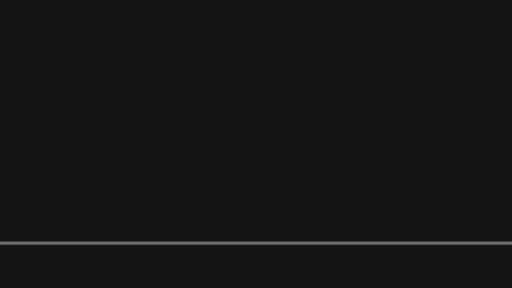
t = 0.00 s
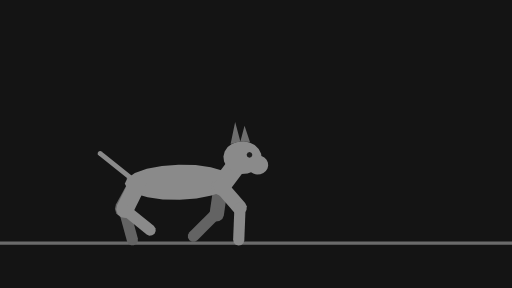
t = 0.40 s
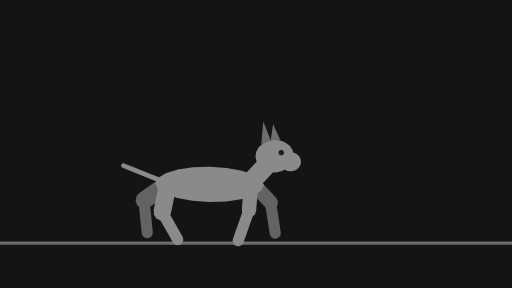
t = 0.80 s
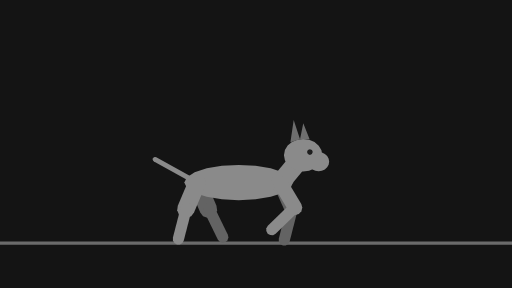
t = 1.18 s
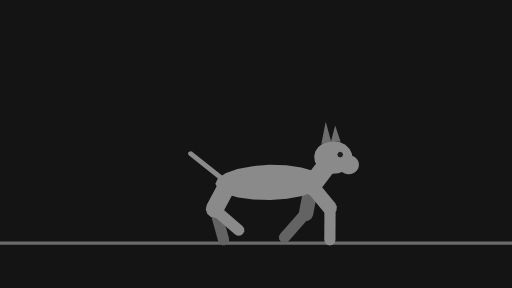
t = 1.59 s
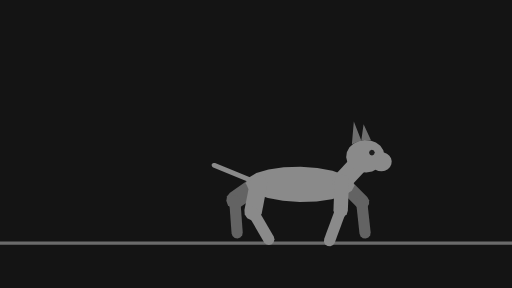
t = 1.99 s

The animated SVG that drew these frames (rendered in a browser with its animation timeline set to each time). Animation: 56 SMIL elements (animate=14,animateTransform=42); one cycle of 2.40 s, repeats indefinitely.

<svg xmlns="http://www.w3.org/2000/svg" width="320" height="180" viewBox="0 0 320 180">
  <g id="s-stage" fill="#141414">
    <path id="s-stage-shape" d="M 0 0 H 320 V 180 H 0 Z"/>
  </g>
  <g id="s-character-quadruped-cat" fill="#6b6b6b">
    <path id="s-character-quadruped-cat-shape" d="M 0 151 L 320 151 L 320 153 L 0 153 Z"/>
  </g>
  <g id="s-character-quadruped-cat-legfb1" fill="#636363" opacity="0" transform="translate(119 114) rotate(-21)">
    <animateTransform attributeName="transform" type="translate" begin="0s" dur="2.4s" calcMode="linear" values="119 0;233 0" keyTimes="0;1" fill="remove" repeatCount="indefinite"/>
    <animateTransform attributeName="transform" type="translate" additive="sum" begin="0s" dur="2.4s" calcMode="linear" values="0 114;0 113;0 114;0 113;0 117;0 117;0 114;0 113;0 114;0 113;0 117;0 117;0 114;0 113;0 114;0 113;0 117;0 117;0 114;0 113;0 114;0 113;0 117;0 117;0 114" keyTimes="0;0.0278;0.0556;0.1111;0.1806;0.1944;0.25;0.2778;0.3056;0.3611;0.4306;0.4444;0.5;0.5278;0.5556;0.6111;0.6806;0.6944;0.75;0.7778;0.8056;0.8611;0.9306;0.9444;1" fill="remove" repeatCount="indefinite"/>
    <animateTransform attributeName="transform" type="rotate" additive="sum" begin="0s" dur="2.4s" calcMode="linear" values="-21;-11.6;-8.5;-4.5;13.3;21;19.1;8.2;0.5;-20;-42;-51;-53;-51;-43;-27;-23;-35;-41;-44;-43;-15.6;-11.6;-8.5;-4.5;13.3;21;19.1;8.2;0.5;-20;-42;-51;-53;-51;-43;-27;-23;-35;-41;-44;-43;-21" keyTimes="0;0.0278;0.0556;0.0694;0.0972;0.1389;0.1528;0.1667;0.1806;0.2222;0.2639;0.2917;0.3056;0.3194;0.3333;0.3472;0.3889;0.4028;0.4167;0.4306;0.4444;0.5139;0.5278;0.5556;0.5694;0.5972;0.6389;0.6528;0.6667;0.6806;0.7222;0.7639;0.7917;0.8056;0.8194;0.8333;0.8472;0.8889;0.9028;0.9167;0.9306;0.9444;1" fill="remove" repeatCount="indefinite"/>
    <animate attributeName="opacity" begin="0s" dur="2.4s" calcMode="linear" values="0;0.9;1;1;0.9;0" keyTimes="0;0.0556;0.0694;0.9306;0.9444;1" fill="remove" repeatCount="indefinite"/>
    <path id="s-character-quadruped-cat-legfb1-shape" d="M 4.5 18 L 3.9 20.25 L 2.25 21.9 L 0 22.5 L -2.25 21.9 L -3.9 20.25 L -4.5 18 L -4.5 0 L -3.9 -2.25 L -2.25 -3.9 L -0 -4.5 L 2.25 -3.9 L 3.9 -2.25 L 4.5 -0 Z"/>
  </g>
  <g id="s-character-quadruped-cat-legfb2" fill="#636363" opacity="0" transform="translate(125 131) rotate(14.4)">
    <animateTransform attributeName="transform" type="translate" begin="0s" dur="2.4s" calcMode="linear" values="125 0;126 0;128 0;128 0;126 0;128 0;131 0;135 0;139 0;158 0;164 0;168 0;169 0;169 0;167 0;170 0;175 0;178 0;181 0;182 0;183 0;185 0;185 0;183 0;185 0;188 0;192 0;196 0;215 0;218 0;223 0;225 0;226 0;226 0;224 0;227 0;232 0;235 0;238 0;239 0;239 0" keyTimes="0;0.0278;0.0556;0.0694;0.0972;0.1389;0.1528;0.1667;0.1806;0.25;0.2778;0.3056;0.3194;0.3333;0.3472;0.3889;0.4028;0.4167;0.4306;0.4444;0.5278;0.5556;0.5694;0.5972;0.6389;0.6528;0.6667;0.6806;0.75;0.7639;0.7917;0.8056;0.8194;0.8333;0.8472;0.8889;0.9028;0.9167;0.9306;0.9444;1" fill="remove" repeatCount="indefinite"/>
    <animateTransform attributeName="transform" type="translate" additive="sum" begin="0s" dur="2.4s" calcMode="linear" values="0 131;0 132;0 131;0 131;0 132;0 135;0 135;0 132;0 125;0 125;0 126;0 129;0 131;0 130;0 130;0 131;0 132;0 131;0 131;0 135;0 135;0 134;0 127;0 125;0 125;0 126;0 129;0 131;0 130;0 130;0 131" keyTimes="0;0.0694;0.0972;0.125;0.1528;0.1806;0.1944;0.2222;0.2778;0.3056;0.3333;0.3472;0.3889;0.4028;0.4167;0.5278;0.5694;0.6111;0.6389;0.6806;0.6944;0.7083;0.7639;0.7917;0.8194;0.8333;0.8472;0.8889;0.9028;0.9167;1" fill="remove" repeatCount="indefinite"/>
    <animateTransform attributeName="transform" type="rotate" additive="sum" begin="0s" dur="2.4s" calcMode="linear" values="14.4;15.5;22;23;15.9;23;30;45;54;57;57;54;43;27;1.6;-8.7;-24;-24;-20;-6;2.3;8.9;12.7;15.5;22;23;15.9;23;30;45;54;57;57;54;43;27;1.6;-8.7;-24;-20;-6;2.3;8.9;12.7;14.6;14.4" keyTimes="0;0.0278;0.0556;0.0694;0.0972;0.1389;0.1528;0.1667;0.1806;0.1944;0.2083;0.2222;0.25;0.2778;0.3194;0.3333;0.3472;0.3611;0.3889;0.4028;0.4167;0.4306;0.4444;0.5278;0.5556;0.5694;0.5972;0.6389;0.6528;0.6667;0.6806;0.6944;0.7083;0.7222;0.75;0.7778;0.8194;0.8333;0.8472;0.8889;0.9028;0.9167;0.9306;0.9444;0.9722;1" fill="remove" repeatCount="indefinite"/>
    <animate attributeName="opacity" begin="0s" dur="2.4s" calcMode="linear" values="0;0.9;1;1;0.9;0" keyTimes="0;0.0556;0.0694;0.9306;0.9444;1" fill="remove" repeatCount="indefinite"/>
    <path id="s-character-quadruped-cat-legfb2-shape" d="M 3.5 20 L 3.03 21.75 L 1.75 23.03 L 0 23.5 L -1.75 23.03 L -3.03 21.75 L -3.5 20 L -3.5 0 L -3.03 -1.75 L -1.75 -3.03 L -0 -3.5 L 1.75 -3.03 L 3.03 -1.75 L 3.5 -0 Z"/>
  </g>
  <g id="s-character-quadruped-cat-leghb1" fill="#636363" opacity="0" transform="translate(67 114) rotate(-22)">
    <animateTransform attributeName="transform" type="translate" begin="0s" dur="2.4s" calcMode="linear" values="67 0;181 0" keyTimes="0;1" fill="remove" repeatCount="indefinite"/>
    <animateTransform attributeName="transform" type="translate" additive="sum" begin="0s" dur="2.4s" calcMode="linear" values="0 114;0 115;0 114;0 115;0 114;0 115;0 114;0 115;0 114;0 115;0 114;0 115;0 114;0 115;0 114;0 115;0 114" keyTimes="0;0.0556;0.125;0.1944;0.25;0.3194;0.375;0.4444;0.5;0.5694;0.625;0.6806;0.75;0.8056;0.875;0.9444;1" fill="remove" repeatCount="indefinite"/>
    <animateTransform attributeName="transform" type="rotate" additive="sum" begin="0s" dur="2.4s" calcMode="linear" values="-22;-19.9;-14.1;-2.4;5.6;9.8;16.3;33;34;32;21;26;36;49;54;55;52;42;26;9;-1.3;-24;-19.9;-14.1;-2.4;5.6;9.8;16.3;33;34;32;21;26;36;49;54;55;52;42;26;9;-1.3;-24;-22" keyTimes="0;0.0139;0.0278;0.0417;0.0556;0.0694;0.125;0.1806;0.1944;0.2083;0.25;0.2778;0.2917;0.3056;0.3194;0.3333;0.3611;0.3889;0.4167;0.4444;0.4583;0.4861;0.5139;0.5278;0.5417;0.5556;0.5694;0.625;0.6806;0.6944;0.7083;0.75;0.7778;0.7917;0.8056;0.8194;0.8333;0.8611;0.8889;0.9167;0.9444;0.9583;0.9861;1" fill="remove" repeatCount="indefinite"/>
    <animate attributeName="opacity" begin="0s" dur="2.4s" calcMode="linear" values="0;0.9;1;1;0.9;0" keyTimes="0;0.0556;0.0694;0.9306;0.9444;1" fill="remove" repeatCount="indefinite"/>
    <path id="s-character-quadruped-cat-leghb1-shape" d="M 5.5 18 L 4.76 20.75 L 2.75 22.76 L 0 23.5 L -2.75 22.76 L -4.76 20.75 L -5.5 18 L -5.5 0 L -4.76 -2.75 L -2.75 -4.76 L -0 -5.5 L 2.75 -4.76 L 4.76 -2.75 L 5.5 -0 Z"/>
  </g>
  <g id="s-character-quadruped-cat-leghb2" fill="#636363" opacity="0" transform="translate(74 130) rotate(-25)">
    <animateTransform attributeName="transform" type="translate" begin="0s" dur="2.4s" calcMode="linear" values="74 0;75 0;75 0;72 0;72 0;72 0;76 0;78 0;79 0;84 0;89 0;91 0;88 0;89 0;90 0;96 0;103 0;115 0;130 0;132 0;132 0;129 0;129 0;129 0;133 0;135 0;136 0;141 0;146 0;148 0;145 0;146 0;147 0;151 0;156 0;167 0;177 0;187 0;188 0" keyTimes="0;0.0139;0.0278;0.0417;0.0556;0.0694;0.125;0.1806;0.1944;0.2222;0.25;0.2778;0.3056;0.3194;0.3333;0.375;0.4028;0.4444;0.4861;0.5139;0.5278;0.5417;0.5556;0.5694;0.625;0.6806;0.6944;0.7222;0.75;0.7778;0.8056;0.8194;0.8333;0.8611;0.8889;0.9306;0.9583;0.9861;1" fill="remove" repeatCount="indefinite"/>
    <animateTransform attributeName="transform" type="translate" additive="sum" begin="0s" dur="2.4s" calcMode="linear" values="0 130;0 133;0 131;0 130;0 130;0 126;0 125;0 126;0 133;0 133;0 132;0 130;0 131;0 133;0 131;0 130;0 130;0 126;0 125;0 126;0 133;0 133;0 132;0 130;0 130" keyTimes="0;0.0556;0.1389;0.2083;0.2778;0.3194;0.3472;0.375;0.4306;0.4444;0.4722;0.4861;0.5139;0.5556;0.6389;0.7083;0.7778;0.8194;0.8472;0.875;0.9306;0.9444;0.9722;0.9861;1" fill="remove" repeatCount="indefinite"/>
    <animateTransform attributeName="transform" type="rotate" additive="sum" begin="0s" dur="2.4s" calcMode="linear" values="-25;-23;-24;-31;-34;-33;-18.9;-14;-10.5;-4.2;18.3;23;17.6;7.8;-5.8;-22;-38;-51;-54;-54;-48;-39;-27;-23;-24;-31;-34;-33;-18.9;-14;-10.5;-4.2;18.3;23;17.6;7.8;-5.8;-22;-38;-51;-54;-54;-48;-39;-27;-25" keyTimes="0;0.0139;0.0278;0.0417;0.0556;0.0694;0.125;0.1806;0.1944;0.2083;0.25;0.2778;0.2917;0.3056;0.3333;0.3611;0.3889;0.4167;0.4306;0.4444;0.4583;0.4722;0.4861;0.5139;0.5278;0.5417;0.5556;0.5694;0.625;0.6806;0.6944;0.7083;0.75;0.7778;0.7917;0.8056;0.8333;0.8611;0.8889;0.9167;0.9306;0.9444;0.9583;0.9722;0.9861;1" fill="remove" repeatCount="indefinite"/>
    <animate attributeName="opacity" begin="0s" dur="2.4s" calcMode="linear" values="0;0.9;1;1;0.9;0" keyTimes="0;0.0556;0.0694;0.9306;0.9444;1" fill="remove" repeatCount="indefinite"/>
    <path id="s-character-quadruped-cat-leghb2-shape" d="M 3.5 20 L 3.03 21.75 L 1.75 23.03 L 0 23.5 L -1.75 23.03 L -3.03 21.75 L -3.5 20 L -3.5 0 L -3.03 -1.75 L -1.75 -3.03 L -0 -3.5 L 1.75 -3.03 L 3.03 -1.75 L 3.5 -0 Z"/>
  </g>
  <g id="s-character-quadruped-cat-tail" fill="#8a8a8a" opacity="0" transform="translate(67 114) rotate(120)">
    <animateTransform attributeName="transform" type="translate" begin="0s" dur="2.4s" calcMode="linear" values="67 0;181 0" keyTimes="0;1" fill="remove" repeatCount="indefinite"/>
    <animateTransform attributeName="transform" type="translate" additive="sum" begin="0s" dur="2.4s" calcMode="linear" values="0 114;0 115;0 114;0 115;0 114;0 115;0 114;0 115;0 114;0 115;0 114;0 115;0 114;0 115;0 114;0 115;0 114" keyTimes="0;0.0556;0.125;0.1944;0.25;0.3194;0.375;0.4444;0.5;0.5694;0.625;0.6806;0.75;0.8056;0.875;0.9444;1" fill="remove" repeatCount="indefinite"/>
    <animateTransform attributeName="transform" type="rotate" additive="sum" begin="0s" dur="2.4s" calcMode="linear" values="120;128;130;128;114;110;112;126;130;128;114;110;111;120" keyTimes="0;0.0694;0.125;0.1806;0.3056;0.3611;0.4306;0.5556;0.6111;0.6806;0.8056;0.8611;0.9167;1" fill="remove" repeatCount="indefinite"/>
    <animate attributeName="opacity" begin="0s" dur="2.4s" calcMode="linear" values="0;0.9;1;1;0.9;0" keyTimes="0;0.0556;0.0694;0.9306;0.9444;1" fill="remove" repeatCount="indefinite"/>
    <path id="s-character-quadruped-cat-tail-shape" d="M 1.5 30 L 1.3 30.75 L 0.75 31.3 L 0 31.5 L -0.75 31.3 L -1.3 30.75 L -1.5 30 L -1.5 0 L -1.3 -0.75 L -0.75 -1.3 L -0 -1.5 L 0.75 -1.3 L 1.3 -0.75 L 1.5 -0 Z"/>
  </g>
  <g id="s-character-quadruped-cat-body" fill="#8a8a8a" opacity="0" transform="translate(67 114) rotate(0)">
    <animateTransform attributeName="transform" type="translate" begin="0s" dur="2.4s" calcMode="linear" values="67 0;181 0" keyTimes="0;1" fill="remove" repeatCount="indefinite"/>
    <animateTransform attributeName="transform" type="translate" additive="sum" begin="0s" dur="2.4s" calcMode="linear" values="0 114;0 115;0 114;0 115;0 114;0 115;0 114;0 115;0 114;0 115;0 114;0 115;0 114;0 115;0 114;0 115;0 114" keyTimes="0;0.0556;0.125;0.1944;0.25;0.3194;0.375;0.4444;0.5;0.5694;0.625;0.6806;0.75;0.8056;0.875;0.9444;1" fill="remove" repeatCount="indefinite"/>
    <animateTransform attributeName="transform" type="rotate" additive="sum" begin="0s" dur="2.4s" calcMode="linear" values="0;2;-2;2;-2;2;-2;2;-2;0" keyTimes="0;0.0556;0.1806;0.3056;0.4306;0.5556;0.6806;0.8056;0.9306;1" fill="remove" repeatCount="indefinite"/>
    <animate attributeName="opacity" begin="0s" dur="2.4s" calcMode="linear" values="0;0.9;1;1;0.9;0" keyTimes="0;0.0556;0.0694;0.9306;0.9444;1" fill="remove" repeatCount="indefinite"/>
    <path id="s-character-quadruped-cat-body-shape" d="M 60 0 L 58.34 3.4 L 53.51 6.47 L 45.98 8.9 L 36.51 10.46 L 26 11 L 15.49 10.46 L 6.02 8.9 L -1.51 6.47 L -6.34 3.4 L -8 0 L -6.34 -3.4 L -1.51 -6.47 L 6.02 -8.9 L 15.49 -10.46 L 26 -11 L 36.51 -10.46 L 45.98 -8.9 L 53.51 -6.47 L 58.34 -3.4 Z"/>
  </g>
  <g id="s-character-quadruped-cat-neck" fill="#8a8a8a" opacity="0" transform="translate(119 114) rotate(-140)">
    <animateTransform attributeName="transform" type="translate" begin="0s" dur="2.4s" calcMode="linear" values="119 0;233 0" keyTimes="0;1" fill="remove" repeatCount="indefinite"/>
    <animateTransform attributeName="transform" type="translate" additive="sum" begin="0s" dur="2.4s" calcMode="linear" values="0 114;0 113;0 114;0 113;0 117;0 117;0 114;0 113;0 114;0 113;0 117;0 117;0 114;0 113;0 114;0 113;0 117;0 117;0 114;0 113;0 114;0 113;0 117;0 117;0 114" keyTimes="0;0.0278;0.0556;0.1111;0.1806;0.1944;0.25;0.2778;0.3056;0.3611;0.4306;0.4444;0.5;0.5278;0.5556;0.6111;0.6806;0.6944;0.75;0.7778;0.8056;0.8611;0.9306;0.9444;1" fill="remove" repeatCount="indefinite"/>
    <animateTransform attributeName="transform" type="rotate" additive="sum" begin="0s" dur="2.4s" calcMode="linear" values="-140;-136;-137;-144;-143;-136;-137;-144;-143;-136;-137;-144;-143;-136;-137;-144;-143;-140" keyTimes="0;0.0556;0.0833;0.1806;0.2083;0.3056;0.3333;0.4306;0.4583;0.5556;0.5833;0.6806;0.7083;0.8056;0.8333;0.9306;0.9583;1" fill="remove" repeatCount="indefinite"/>
    <animate attributeName="opacity" begin="0s" dur="2.4s" calcMode="linear" values="0;0.9;1;1;0.9;0" keyTimes="0;0.0556;0.0694;0.9306;0.9444;1" fill="remove" repeatCount="indefinite"/>
    <path id="s-character-quadruped-cat-neck-shape" d="M 6 26 L 5.2 29 L 3 31.2 L 0 32 L -3 31.2 L -5.2 29 L -6 26 L -6 0 L -5.2 -3 L -3 -5.2 L -0 -6 L 3 -5.2 L 5.2 -3 L 6 -0 Z"/>
  </g>
  <g id="s-character-quadruped-cat-head" fill="#8a8a8a" opacity="0" transform="translate(133 97) rotate(0)">
    <animateTransform attributeName="transform" type="translate" begin="0s" dur="2.4s" calcMode="linear" values="133 0;142 0;153 0;169 0;173 0;181 0;198 0;202 0;210 0;226 0;230 0;238 0;247 0" keyTimes="0;0.0694;0.1806;0.3056;0.3472;0.4306;0.5556;0.5972;0.6806;0.8056;0.8472;0.9306;1" fill="remove" repeatCount="indefinite"/>
    <animateTransform attributeName="transform" type="translate" additive="sum" begin="0s" dur="2.4s" calcMode="linear" values="0 97;0 97;0 98;0 97;0 99;0 99;0 97;0 97;0 98;0 97;0 99;0 99;0 97;0 97;0 98;0 97;0 99;0 99;0 97;0 97;0 98;0 97;0 99;0 99;0 97" keyTimes="0;0.0278;0.0556;0.125;0.1806;0.1944;0.2361;0.2639;0.3056;0.375;0.4306;0.4444;0.4861;0.5139;0.5556;0.625;0.6806;0.6944;0.7361;0.7639;0.8056;0.875;0.9306;0.9444;1" fill="remove" repeatCount="indefinite"/>
    <animateTransform attributeName="transform" type="rotate" additive="sum" begin="0s" dur="2.4s" calcMode="linear" values="0;-3.5;-3.9;3.5;3.9;-3.5;-3.9;3.5;3.9;-3.5;-3.9;3.5;3.9;-3.5;-3.9;3.9;3.5;0" keyTimes="0;0.0417;0.0694;0.1667;0.1944;0.2917;0.3194;0.4167;0.4444;0.5417;0.5694;0.6667;0.6944;0.7917;0.8194;0.9306;0.9583;1" fill="remove" repeatCount="indefinite"/>
    <animate attributeName="opacity" begin="0s" dur="2.4s" calcMode="linear" values="0;0.9;1;1;0.9;0" keyTimes="0;0.0556;0.0694;0.9306;0.9444;1" fill="remove" repeatCount="indefinite"/>
    <path id="s-character-quadruped-cat-head-shape" d="M 12 0 L 11.41 3.15 L 9.71 6 L 7.05 8.25 L 3.71 9.7 L 0 10.2 L -3.71 9.7 L -7.05 8.25 L -9.71 6 L -11.41 3.15 L -12 0 L -11.41 -3.15 L -9.71 -6 L -7.05 -8.25 L -3.71 -9.7 L -0 -10.2 L 3.71 -9.7 L 7.05 -8.25 L 9.71 -6 L 11.41 -3.15 Z M 16.27 4 L 15.95 5.85 L 15.02 7.53 L 13.56 8.85 L 11.73 9.71 L 9.7 10 L 7.67 9.71 L 5.84 8.85 L 4.38 7.53 L 3.45 5.85 L 3.13 4 L 3.45 2.15 L 4.38 0.47 L 5.84 -0.85 L 7.67 -1.71 L 9.7 -2 L 11.73 -1.71 L 13.56 -0.85 L 15.02 0.47 L 15.95 2.15 Z"/>
  </g>
  <g id="s-character-quadruped-cat-ears" fill="#6e6e6e" opacity="0" transform="translate(133 97) rotate(0)">
    <animateTransform attributeName="transform" type="translate" begin="0s" dur="2.4s" calcMode="linear" values="133 0;142 0;153 0;169 0;173 0;181 0;198 0;202 0;210 0;226 0;230 0;238 0;247 0" keyTimes="0;0.0694;0.1806;0.3056;0.3472;0.4306;0.5556;0.5972;0.6806;0.8056;0.8472;0.9306;1" fill="remove" repeatCount="indefinite"/>
    <animateTransform attributeName="transform" type="translate" additive="sum" begin="0s" dur="2.4s" calcMode="linear" values="0 97;0 97;0 98;0 97;0 99;0 99;0 97;0 97;0 98;0 97;0 99;0 99;0 97;0 97;0 98;0 97;0 99;0 99;0 97;0 97;0 98;0 97;0 99;0 99;0 97" keyTimes="0;0.0278;0.0556;0.125;0.1806;0.1944;0.2361;0.2639;0.3056;0.375;0.4306;0.4444;0.4861;0.5139;0.5556;0.625;0.6806;0.6944;0.7361;0.7639;0.8056;0.875;0.9306;0.9444;1" fill="remove" repeatCount="indefinite"/>
    <animateTransform attributeName="transform" type="rotate" additive="sum" begin="0s" dur="2.4s" calcMode="linear" values="0;-3.5;-3.9;3.5;3.9;-3.5;-3.9;3.5;3.9;-3.5;-3.9;3.5;3.9;-3.5;-3.9;3.9;3.5;0" keyTimes="0;0.0417;0.0694;0.1667;0.1944;0.2917;0.3194;0.4167;0.4444;0.5417;0.5694;0.6667;0.6944;0.7917;0.8194;0.9306;0.9583;1" fill="remove" repeatCount="indefinite"/>
    <animate attributeName="opacity" begin="0s" dur="2.4s" calcMode="linear" values="0;0.9;1;1;0.9;0" keyTimes="0;0.0556;0.0694;0.9306;0.9444;1" fill="remove" repeatCount="indefinite"/>
    <path id="s-character-quadruped-cat-ears-shape" d="M -6 -22 L -2 -10 L -8 -8 Z M 0 -20 L 4 -10 L -2 -10 Z"/>
  </g>
  <g id="s-character-quadruped-cat-eye" fill="#1e1e1e" opacity="0" transform="translate(133 97) rotate(0)">
    <animateTransform attributeName="transform" type="translate" begin="0s" dur="2.4s" calcMode="linear" values="133 0;142 0;153 0;169 0;173 0;181 0;198 0;202 0;210 0;226 0;230 0;238 0;247 0" keyTimes="0;0.0694;0.1806;0.3056;0.3472;0.4306;0.5556;0.5972;0.6806;0.8056;0.8472;0.9306;1" fill="remove" repeatCount="indefinite"/>
    <animateTransform attributeName="transform" type="translate" additive="sum" begin="0s" dur="2.4s" calcMode="linear" values="0 97;0 97;0 98;0 97;0 99;0 99;0 97;0 97;0 98;0 97;0 99;0 99;0 97;0 97;0 98;0 97;0 99;0 99;0 97;0 97;0 98;0 97;0 99;0 99;0 97" keyTimes="0;0.0278;0.0556;0.125;0.1806;0.1944;0.2361;0.2639;0.3056;0.375;0.4306;0.4444;0.4861;0.5139;0.5556;0.625;0.6806;0.6944;0.7361;0.7639;0.8056;0.875;0.9306;0.9444;1" fill="remove" repeatCount="indefinite"/>
    <animateTransform attributeName="transform" type="rotate" additive="sum" begin="0s" dur="2.4s" calcMode="linear" values="0;-3.5;-3.9;3.5;3.9;-3.5;-3.9;3.5;3.9;-3.5;-3.9;3.5;3.9;-3.5;-3.9;3.9;3.5;0" keyTimes="0;0.0417;0.0694;0.1667;0.1944;0.2917;0.3194;0.4167;0.4444;0.5417;0.5694;0.6667;0.6944;0.7917;0.8194;0.9306;0.9583;1" fill="remove" repeatCount="indefinite"/>
    <animate attributeName="opacity" begin="0s" dur="2.4s" calcMode="linear" values="0;0.9;1;1;0.9;0" keyTimes="0;0.0556;0.0694;0.9306;0.9444;1" fill="remove" repeatCount="indefinite"/>
    <path id="s-character-quadruped-cat-eye-shape" d="M 6 -2 L 5.47 -0.73 L 4.2 -0.2 L 2.93 -0.73 L 2.4 -2 L 2.93 -3.27 L 4.2 -3.8 L 5.47 -3.27 Z"/>
  </g>
  <g id="s-character-quadruped-cat-legff1" fill="#8a8a8a" opacity="0" transform="translate(119 114) rotate(-35)">
    <animateTransform attributeName="transform" type="translate" begin="0s" dur="2.4s" calcMode="linear" values="119 0;233 0" keyTimes="0;1" fill="remove" repeatCount="indefinite"/>
    <animateTransform attributeName="transform" type="translate" additive="sum" begin="0s" dur="2.4s" calcMode="linear" values="0 114;0 113;0 114;0 113;0 117;0 117;0 114;0 113;0 114;0 113;0 117;0 117;0 114;0 113;0 114;0 113;0 117;0 117;0 114;0 113;0 114;0 113;0 117;0 117;0 114" keyTimes="0;0.0278;0.0556;0.1111;0.1806;0.1944;0.25;0.2778;0.3056;0.3611;0.4306;0.4444;0.5;0.5278;0.5556;0.6111;0.6806;0.6944;0.75;0.7778;0.8056;0.8611;0.9306;0.9444;1" fill="remove" repeatCount="indefinite"/>
    <animateTransform attributeName="transform" type="rotate" additive="sum" begin="0s" dur="2.4s" calcMode="linear" values="-35;-47;-53;-51;-43;-27;-23;-35;-41;-44;-43;-15.6;-11.6;-8.5;-4.5;13.3;21;19.1;8.2;0.5;-20;-42;-51;-53;-51;-43;-27;-23;-35;-41;-44;-43;-15.6;-11.6;-8.5;-4.5;13.3;21;19.1;8.2;-12.6;-35" keyTimes="0;0.0278;0.0556;0.0694;0.0833;0.0972;0.1389;0.1528;0.1667;0.1806;0.1944;0.2639;0.2778;0.3056;0.3194;0.3472;0.3889;0.4028;0.4167;0.4306;0.4722;0.5139;0.5417;0.5556;0.5694;0.5833;0.5972;0.6389;0.6528;0.6667;0.6806;0.6944;0.7639;0.7778;0.8056;0.8194;0.8472;0.8889;0.9028;0.9167;0.9583;1" fill="remove" repeatCount="indefinite"/>
    <animate attributeName="opacity" begin="0s" dur="2.4s" calcMode="linear" values="0;0.9;1;1;0.9;0" keyTimes="0;0.0556;0.0694;0.9306;0.9444;1" fill="remove" repeatCount="indefinite"/>
    <path id="s-character-quadruped-cat-legff1-shape" d="M 4.5 18 L 3.9 20.25 L 2.25 21.9 L 0 22.5 L -2.25 21.9 L -3.9 20.25 L -4.5 18 L -4.5 0 L -3.9 -2.25 L -2.25 -3.9 L -0 -4.5 L 2.25 -3.9 L 3.9 -2.25 L 4.5 -0 Z"/>
  </g>
  <g id="s-character-quadruped-cat-legff2" fill="#8a8a8a" opacity="0" transform="translate(129 129) rotate(43)">
    <animateTransform attributeName="transform" type="translate" begin="0s" dur="2.4s" calcMode="linear" values="129 0;135 0;140 0;141 0;141 0;138 0;142 0;147 0;150 0;152 0;153 0;154 0;156 0;157 0;154 0;157 0;159 0;164 0;168 0;186 0;192 0;197 0;198 0;198 0;195 0;199 0;204 0;207 0;209 0;210 0;211 0;213 0;214 0;211 0;214 0;216 0;221 0;225 0;243 0" keyTimes="0;0.0278;0.0556;0.0694;0.0833;0.0972;0.1389;0.1528;0.1667;0.1806;0.1944;0.2778;0.3056;0.3194;0.3472;0.3889;0.4028;0.4167;0.4306;0.5;0.5278;0.5556;0.5694;0.5833;0.5972;0.6389;0.6528;0.6667;0.6806;0.6944;0.7778;0.8056;0.8194;0.8472;0.8889;0.9028;0.9167;0.9306;1" fill="remove" repeatCount="indefinite"/>
    <animateTransform attributeName="transform" type="translate" additive="sum" begin="0s" dur="2.4s" calcMode="linear" values="0 129;0 125;0 125;0 126;0 129;0 131;0 130;0 130;0 131;0 132;0 131;0 131;0 135;0 135;0 134;0 127;0 125;0 125;0 126;0 129;0 131;0 130;0 130;0 131;0 132;0 131;0 131;0 135;0 135;0 134;0 129" keyTimes="0;0.0278;0.0556;0.0833;0.0972;0.1389;0.1528;0.1667;0.2778;0.3194;0.3611;0.3889;0.4306;0.4444;0.4583;0.5139;0.5417;0.5694;0.5833;0.5972;0.6389;0.6528;0.6667;0.7778;0.8194;0.8611;0.8889;0.9306;0.9444;0.9583;1" fill="remove" repeatCount="indefinite"/>
    <animateTransform attributeName="transform" type="rotate" additive="sum" begin="0s" dur="2.4s" calcMode="linear" values="43;27;1.6;-8.7;-24;-24;-20;-6;2.3;8.9;12.7;15.5;22;23;15.9;23;30;45;54;57;57;49;36;18.7;1.6;-8.7;-24;-20;-6;2.3;8.9;12.7;15.5;22;23;15.9;23;30;45;54;57;57;54;43" keyTimes="0;0.0278;0.0694;0.0833;0.0972;0.1111;0.1389;0.1528;0.1667;0.1806;0.1944;0.2778;0.3056;0.3194;0.3472;0.3889;0.4028;0.4167;0.4306;0.4444;0.4583;0.4861;0.5139;0.5417;0.5694;0.5833;0.5972;0.6389;0.6528;0.6667;0.6806;0.6944;0.7778;0.8056;0.8194;0.8472;0.8889;0.9028;0.9167;0.9306;0.9444;0.9583;0.9722;1" fill="remove" repeatCount="indefinite"/>
    <animate attributeName="opacity" begin="0s" dur="2.4s" calcMode="linear" values="0;0.9;1;1;0.9;0" keyTimes="0;0.0556;0.0694;0.9306;0.9444;1" fill="remove" repeatCount="indefinite"/>
    <path id="s-character-quadruped-cat-legff2-shape" d="M 3.5 20 L 3.03 21.75 L 1.75 23.03 L 0 23.5 L -1.75 23.03 L -3.03 21.75 L -3.5 20 L -3.5 0 L -3.03 -1.75 L -1.75 -3.03 L -0 -3.5 L 1.75 -3.03 L 3.03 -1.75 L 3.5 -0 Z"/>
  </g>
  <g id="s-character-quadruped-cat-leghf1" fill="#8a8a8a" opacity="0" transform="translate(67 114) rotate(21)">
    <animateTransform attributeName="transform" type="translate" begin="0s" dur="2.4s" calcMode="linear" values="67 0;181 0" keyTimes="0;1" fill="remove" repeatCount="indefinite"/>
    <animateTransform attributeName="transform" type="translate" additive="sum" begin="0s" dur="2.4s" calcMode="linear" values="0 114;0 115;0 114;0 115;0 114;0 115;0 114;0 115;0 114;0 115;0 114;0 115;0 114;0 115;0 114;0 115;0 114" keyTimes="0;0.0556;0.125;0.1944;0.25;0.3194;0.375;0.4444;0.5;0.5694;0.625;0.6806;0.75;0.8056;0.875;0.9444;1" fill="remove" repeatCount="indefinite"/>
    <animateTransform attributeName="transform" type="rotate" additive="sum" begin="0s" dur="2.4s" calcMode="linear" values="21;26;36;49;54;55;52;42;18.1;-1.3;-24;-19.9;-14.1;-2.4;5.6;9.8;16.3;33;34;32;21;26;36;49;54;55;52;42;26;9;-1.3;-24;-19.9;-14.1;-2.4;5.6;9.8;16.3;33;34;32;21" keyTimes="0;0.0278;0.0417;0.0556;0.0694;0.0972;0.1111;0.1389;0.1806;0.2083;0.2361;0.2639;0.2778;0.2917;0.3056;0.3194;0.375;0.4306;0.4444;0.4583;0.5;0.5278;0.5417;0.5556;0.5694;0.5833;0.6111;0.6389;0.6667;0.6944;0.7083;0.7361;0.7639;0.7778;0.7917;0.8056;0.8194;0.875;0.9306;0.9444;0.9583;1" fill="remove" repeatCount="indefinite"/>
    <animate attributeName="opacity" begin="0s" dur="2.4s" calcMode="linear" values="0;0.9;1;1;0.9;0" keyTimes="0;0.0556;0.0694;0.9306;0.9444;1" fill="remove" repeatCount="indefinite"/>
    <path id="s-character-quadruped-cat-leghf1-shape" d="M 5.5 18 L 4.76 20.75 L 2.75 22.76 L 0 23.5 L -2.75 22.76 L -4.76 20.75 L -5.5 18 L -5.5 0 L -4.76 -2.75 L -2.75 -4.76 L -0 -5.5 L 2.75 -4.76 L 4.76 -2.75 L 5.5 -0 Z"/>
  </g>
  <g id="s-character-quadruped-cat-leghf2" fill="#8a8a8a" opacity="0" transform="translate(61 131) rotate(18.3)">
    <animateTransform attributeName="transform" type="translate" begin="0s" dur="2.4s" calcMode="linear" values="61 0;62 0;60 0;60 0;65 0;71 0;82 0;91 0;101 0;103 0;103 0;101 0;100 0;100 0;105 0;106 0;108 0;112 0;118 0;119 0;117 0;117 0;122 0;125 0;131 0;143 0;158 0;160 0;160 0;158 0;157 0;157 0;162 0;163 0;165 0;167 0;175 0" keyTimes="0;0.0278;0.0556;0.0694;0.1111;0.1389;0.1806;0.2083;0.2361;0.2639;0.2778;0.2917;0.3056;0.3194;0.375;0.4306;0.4444;0.4722;0.5;0.5278;0.5556;0.5694;0.6111;0.625;0.6528;0.6944;0.7361;0.7639;0.7778;0.7917;0.8056;0.8194;0.875;0.9306;0.9444;0.9583;1" fill="remove" repeatCount="indefinite"/>
    <animateTransform attributeName="transform" type="translate" additive="sum" begin="0s" dur="2.4s" calcMode="linear" values="0 131;0 130;0 126;0 125;0 126;0 133;0 133;0 132;0 130;0 131;0 133;0 131;0 130;0 130;0 126;0 125;0 126;0 133;0 133;0 132;0 130;0 131;0 133;0 131;0 130;0 131" keyTimes="0;0.0278;0.0694;0.0972;0.125;0.1806;0.1944;0.2222;0.2361;0.2639;0.3056;0.3889;0.4583;0.5278;0.5694;0.5972;0.625;0.6806;0.6944;0.7222;0.7361;0.7639;0.8056;0.875;0.9583;1" fill="remove" repeatCount="indefinite"/>
    <animateTransform attributeName="transform" type="rotate" additive="sum" begin="0s" dur="2.4s" calcMode="linear" values="18.3;23;17.6;7.8;-5.8;-22;-38;-51;-54;-54;-48;-39;-27;-23;-24;-31;-34;-33;-18.9;-14;-10.5;-4.2;18.3;23;17.6;7.8;-5.8;-22;-38;-51;-54;-54;-48;-39;-27;-23;-24;-31;-34;-33;-18.9;-14;-10.5;-4.2;18.3" keyTimes="0;0.0278;0.0417;0.0556;0.0833;0.1111;0.1389;0.1667;0.1806;0.1944;0.2083;0.2222;0.2361;0.2639;0.2778;0.2917;0.3056;0.3194;0.375;0.4306;0.4444;0.4583;0.5;0.5278;0.5417;0.5556;0.5833;0.6111;0.6389;0.6667;0.6806;0.6944;0.7083;0.7222;0.7361;0.7639;0.7778;0.7917;0.8056;0.8194;0.875;0.9306;0.9444;0.9583;1" fill="remove" repeatCount="indefinite"/>
    <animate attributeName="opacity" begin="0s" dur="2.4s" calcMode="linear" values="0;0.9;1;1;0.9;0" keyTimes="0;0.0556;0.0694;0.9306;0.9444;1" fill="remove" repeatCount="indefinite"/>
    <path id="s-character-quadruped-cat-leghf2-shape" d="M 3.5 20 L 3.03 21.75 L 1.75 23.03 L 0 23.5 L -1.75 23.03 L -3.03 21.75 L -3.5 20 L -3.5 0 L -3.03 -1.75 L -1.75 -3.03 L -0 -3.5 L 1.75 -3.03 L 3.03 -1.75 L 3.5 -0 Z"/>
  </g>
</svg>
